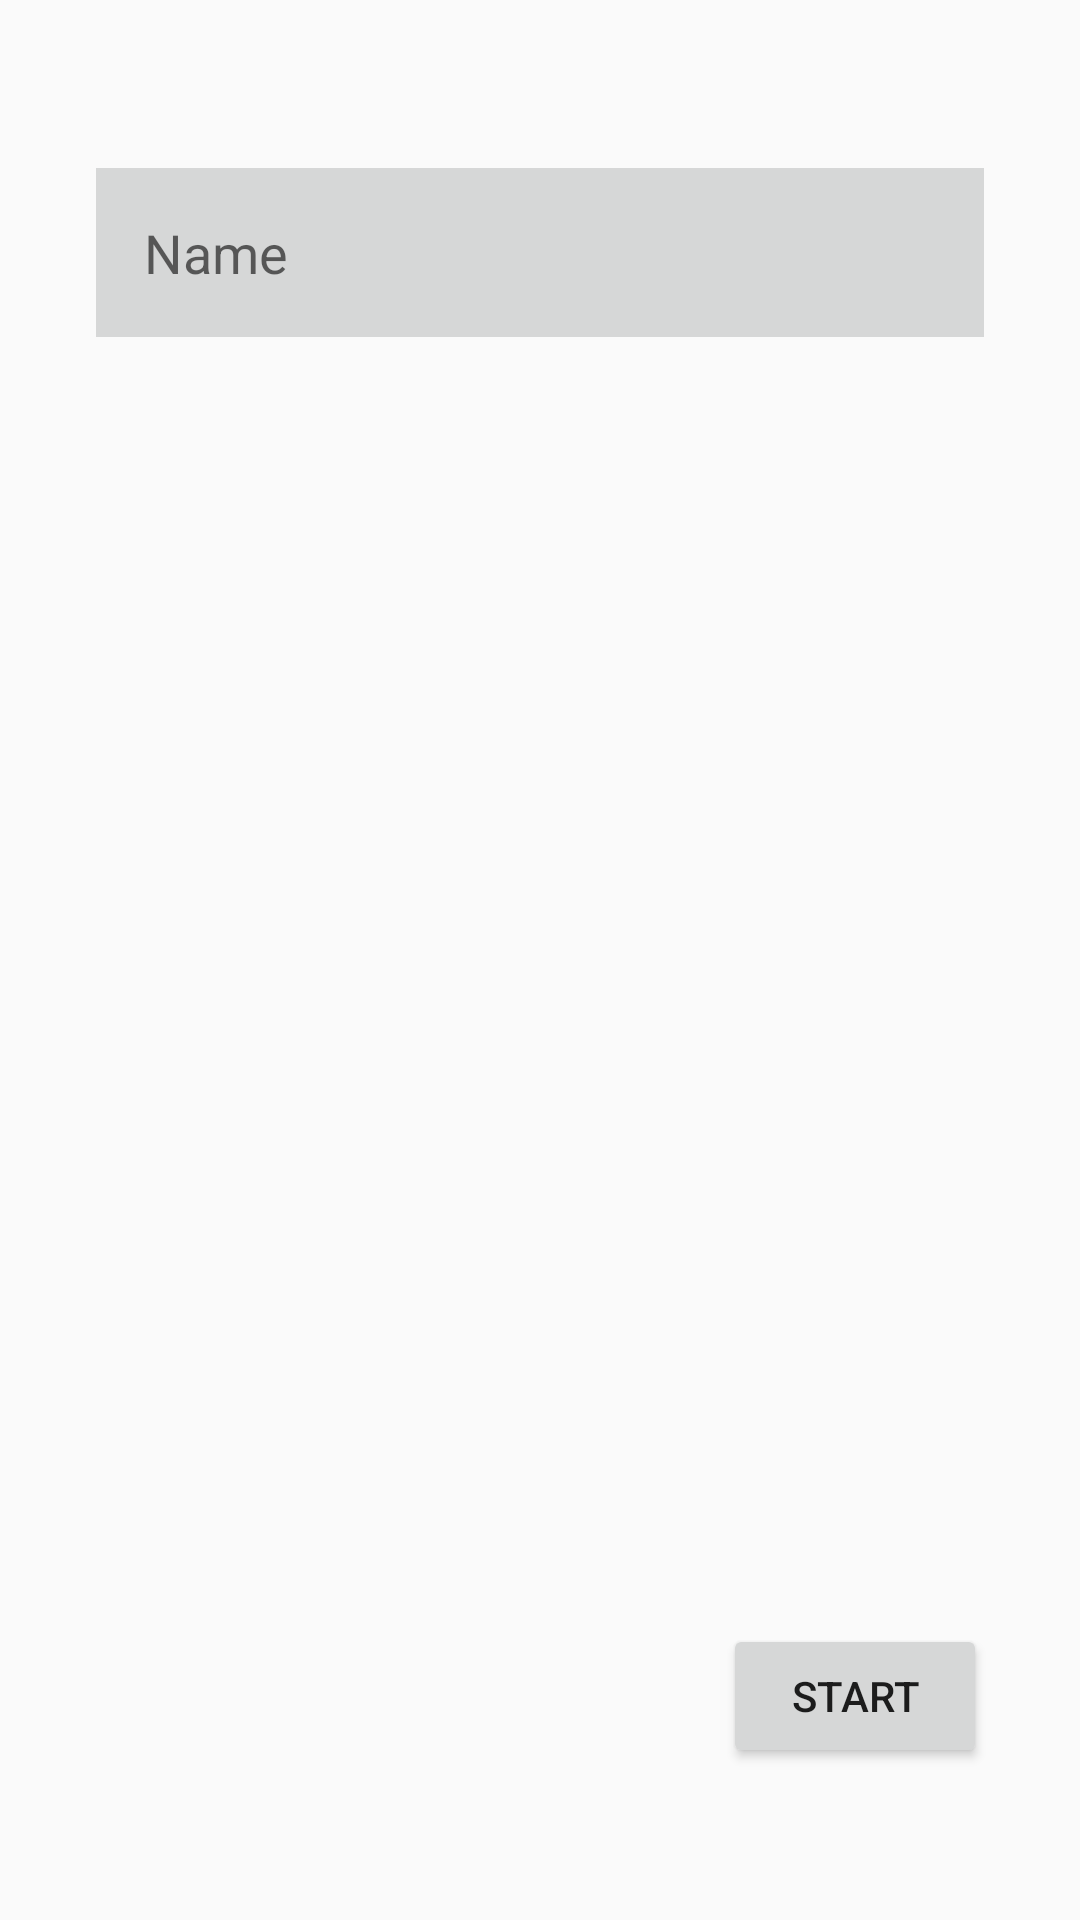

Produce the Android XML layout that renders to this screen, including the resource entries it uses.
<!-- AndroidManifest.xml: application theme AppTheme -->
<!-- res/layout/activity_main.xml -->
<?xml version="1.0" encoding="utf-8"?>
<android.support.constraint.ConstraintLayout xmlns:android="http://schemas.android.com/apk/res/android"
    xmlns:app="http://schemas.android.com/apk/res-auto"
    xmlns:tools="http://schemas.android.com/tools"
    android:layout_width="match_parent"
    android:layout_height="match_parent"
    tools:context="com.example.android.androidbasics.MainActivity">

    <EditText
        android:id="@+id/userName_EditView"
        android:layout_width="match_parent"
        android:layout_height="wrap_content"
        android:layout_margin="32dp"
        android:layout_marginBottom="8dp"
        android:layout_marginEnd="8dp"
        android:layout_marginStart="8dp"
        android:layout_marginTop="8dp"
        android:background="?attr/colorButtonNormal"
        android:hint="@string/enter_Name"
        android:padding="16dp"

        android:inputType="text"
        app:layout_constraintBottom_toBottomOf="parent"
        app:layout_constraintEnd_toEndOf="parent"
        app:layout_constraintHorizontal_bias="0.0"
        app:layout_constraintStart_toStartOf="parent"
        app:layout_constraintTop_toTopOf="parent"
        app:layout_constraintVertical_bias="0.046" />

    <Button
        android:id="@+id/start_button"
        android:layout_width="wrap_content"
        android:layout_height="wrap_content"
        android:layout_marginBottom="8dp"
        android:layout_marginEnd="8dp"
        android:layout_marginStart="8dp"
        android:layout_marginTop="8dp"
        android:text="Start"
        app:layout_constraintBottom_toBottomOf="parent"
        app:layout_constraintEnd_toEndOf="parent"
        app:layout_constraintHorizontal_bias="0.91"
        app:layout_constraintStart_toStartOf="parent"
        app:layout_constraintTop_toTopOf="parent"
        app:layout_constraintVertical_bias="0.926" />

</android.support.constraint.ConstraintLayout>
<!-- resources referenced by this layout -->
<resources>
  <string name="enter_Name">Name</string>
  <style name="AppTheme" parent="Theme.AppCompat.Light.DarkActionBar">
          
          <item name="colorPrimary">@color/colorPrimary</item>
          <item name="colorPrimaryDark">@color/colorPrimaryDark</item>
          <item name="colorAccent">@color/colorAccent</item>
          
          
          
  
      </style>
  <color name="colorPrimary">#009688</color>
  <color name="colorPrimaryDark">#00796B</color>
  <color name="colorAccent">#FF5722</color>
</resources>
